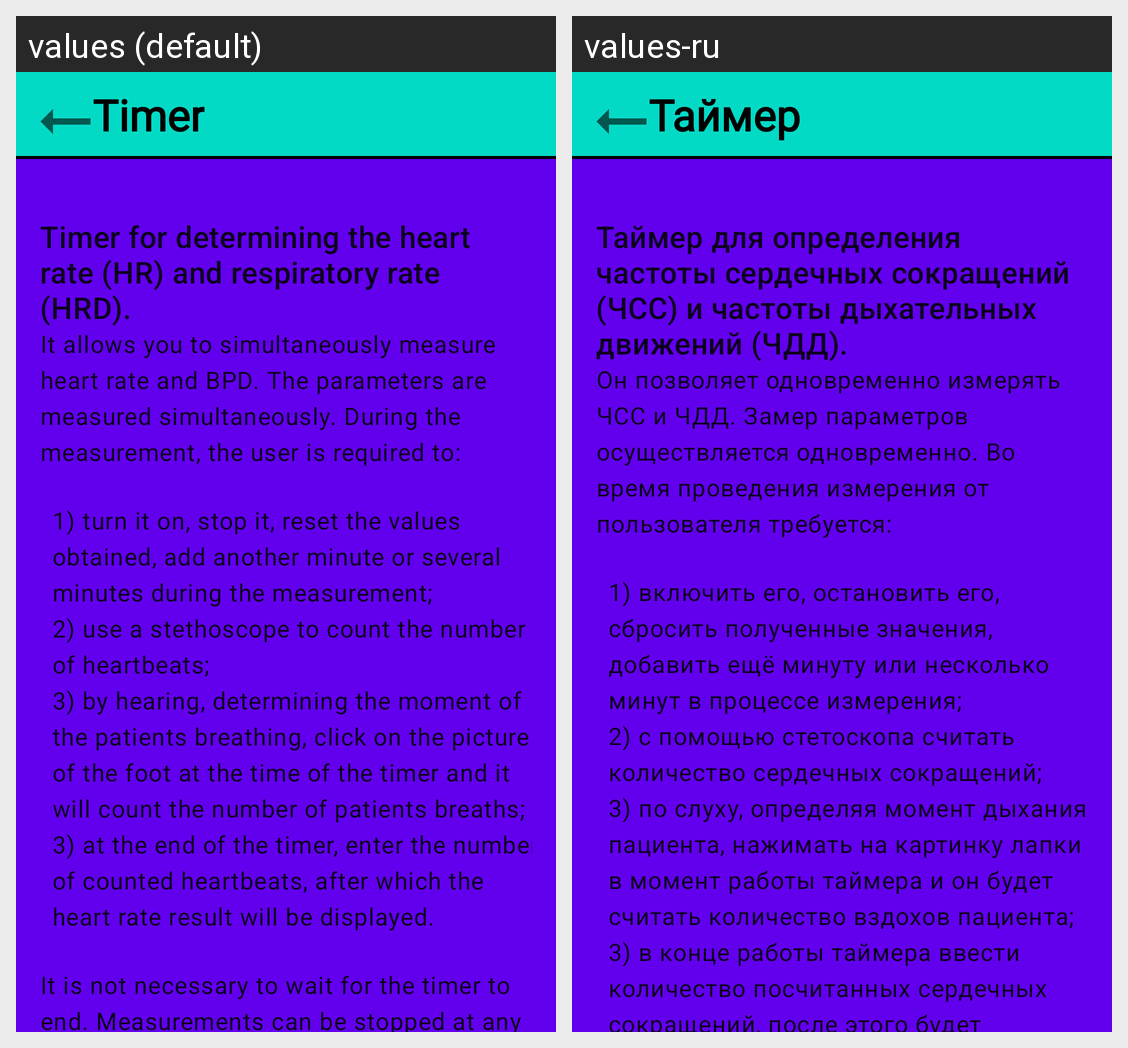

The same Android screen rendered under two of its app's locales, left to right. List the strings drawn on it with the default value and each locale's translation.
Android screen res/layout/fragment_about_timer.xml rendered under 2 locales, left to right: values (default), values-ru. Device: Nexus 5 (rendered at 1080×1920; each locale shown at half size, 540×960, under a caption strip naming it); theme Theme.MaterialComponents.DayNight.NoActionBar.
Strings drawn on this screen, with the default value and each locale's value (text and hints the layout hard-codes, and strings that could not be matched under every locale, appear in the picture but are not listed):

timer_previous_text_text
  values: Timer
  values-ru: Таймер

about_timer_title
  values: Timer for determining the heart rate (HR) and respiratory rate (HRD).
  values-ru: Таймер для определения частоты сердечных сокращений (ЧСС) и частоты дыхательных движений (ЧДД).

about_timer_tv_start
  values: It allows you to simultaneously measure heart rate and BPD. The parameters are measured simultaneously. During the measurement, the user is required to:
      
  values-ru: Он позволяет одновременно измерять ЧСС и ЧДД. Замер параметров осуществляется одновременно. Во время проведения измерения от пользователя требуется:
      

about_timer_tv_middle
  values: 1) turn it on, stop it, reset the values obtained, add another minute or several minutes during the measurement;
      2) use a stethoscope to count the number of heartbeats;
      3) by hearing, determining the moment of the patients breathing, click on the picture of the foot at the time of the timer and it will count the number of patients breaths;
      3) at the end of the timer, enter the number of counted …[clipped]
  values-ru: 1) включить его, остановить его, сбросить полученные значения, добавить ещё минуту или несколько минут в процессе измерения;
      2) с помощью стетоскопа считать количество сердечных сокращений;
      3) по слуху, определяя момент дыхания пациента, нажимать на картинку лапки в момент работы таймера и он будет считать количество вздохов пациента;
      3) в конце работы таймера ввести количество посчитанных …[clipped]
